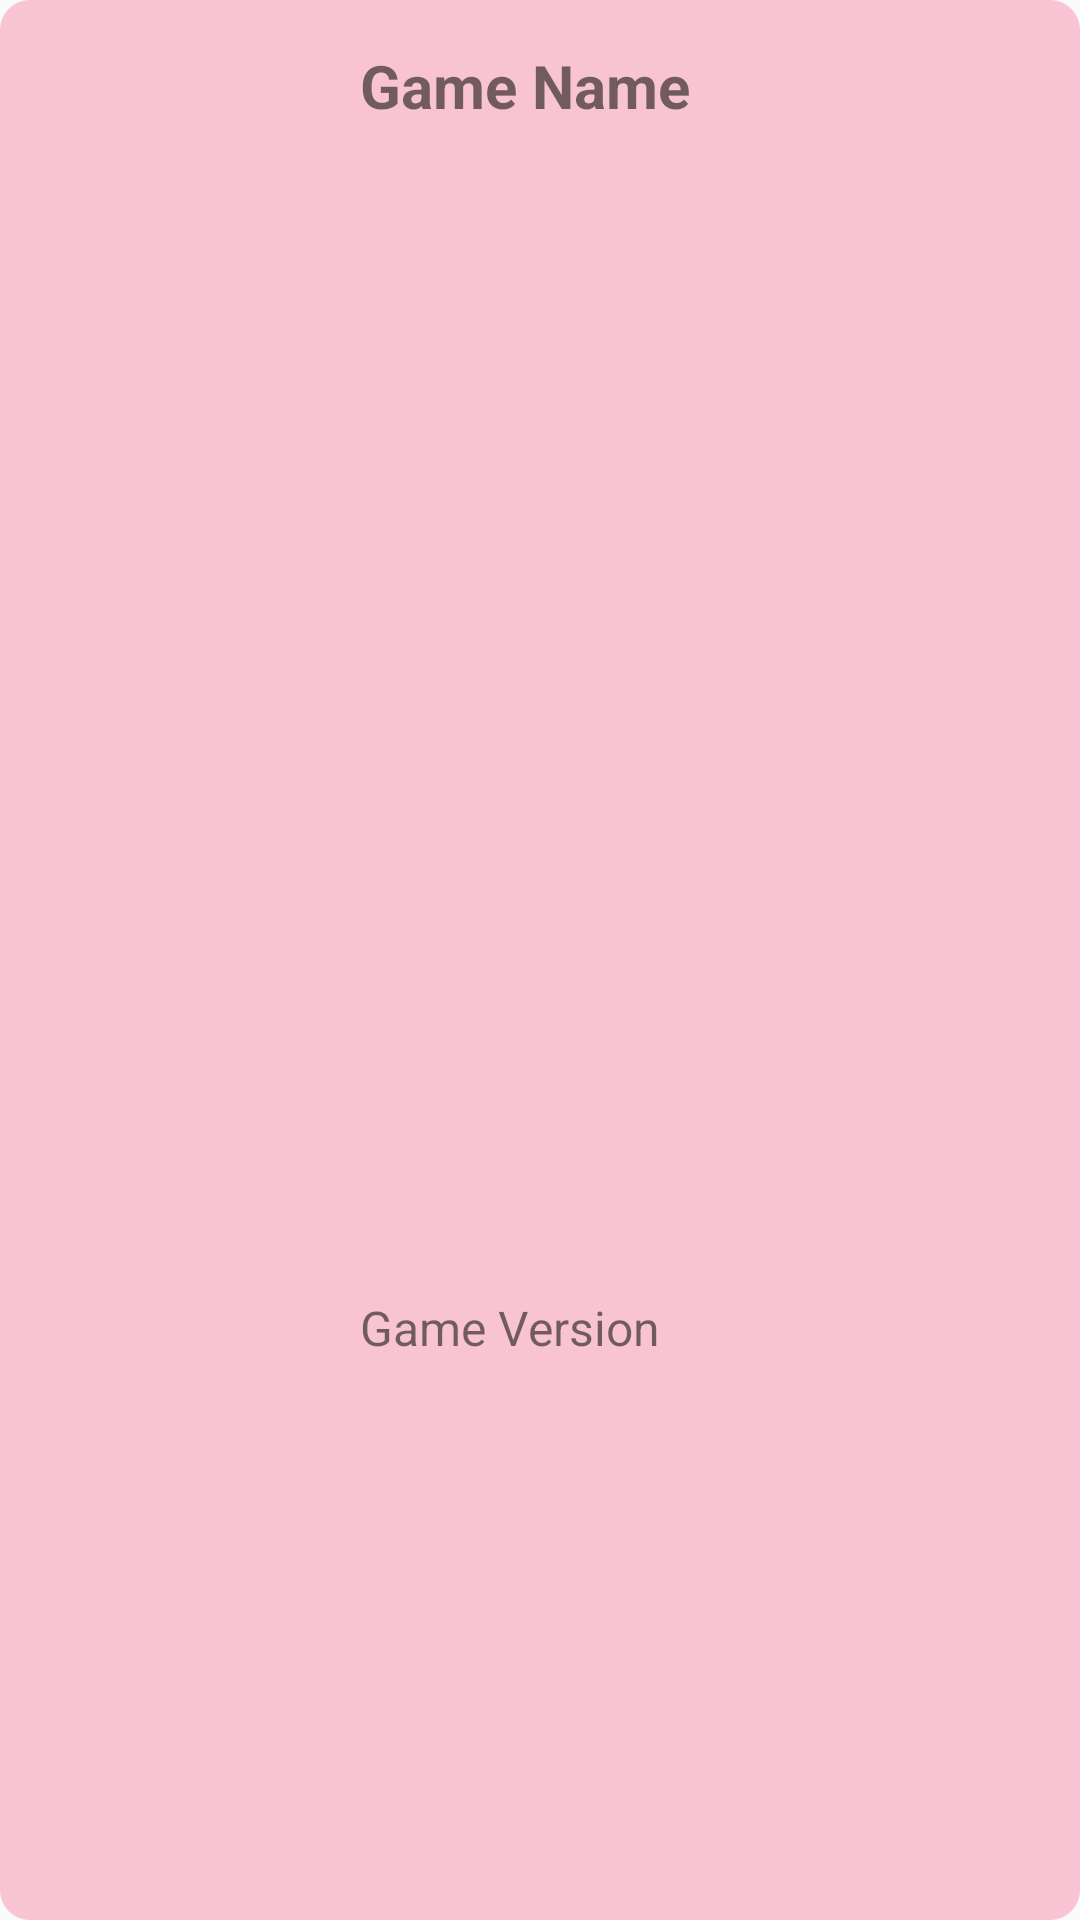

This screen was rendered from an Android layout file. Write that file and the resources it references.
<!-- AndroidManifest.xml: application theme AppTheme -->
<!-- res/layout/adapter_more_apps.xml -->
<?xml version="1.0" encoding="utf-8"?>
<LinearLayout xmlns:android="http://schemas.android.com/apk/res/android"
    android:layout_width="match_parent"
    android:layout_height="150dp"
    android:background="@drawable/background_boarder"
    android:backgroundTint="#44EE2E67"
    android:layout_margin="10dp"
    android:orientation="horizontal">

    <LinearLayout
        android:layout_width="0dp"
        android:layout_height="wrap_content"
        android:layout_weight="1">

        <ImageView
            android:id="@+id/imgMoreAppsPic"
            android:layout_margin="15dp"
            android:layout_width="match_parent"
            android:scaleType="centerCrop"
            android:layout_height="match_parent"
            android:layout_weight="1"
            android:src="@drawable/profile" />
    </LinearLayout>

    <LinearLayout
        android:layout_marginTop="15dp"
        android:layout_width="0dp"
        android:layout_weight="2"
        android:orientation="vertical"
        android:layout_height="match_parent">

        <TextView
            android:id="@+id/tvMoreAppsName"
            android:layout_width="match_parent"
            android:layout_height="0dp"
            android:text="Game Name"
            android:textStyle="bold"
            android:textSize="20dp"
            android:layout_weight="2"/>

        <TextView
            android:id="@+id/tvMoreAppsVersion"
            android:layout_width="match_parent"
            android:layout_height="0dp"
            android:text="Game Version"
            android:textSize="16dp"
            android:layout_weight="1"/>

    </LinearLayout>
</LinearLayout>
<!-- resources referenced by this layout -->
<resources>
  <!-- drawable background_boarder (drawable) -->
  <?xml version="1.0" encoding="utf-8"?>
  <shape xmlns:android="http://schemas.android.com/apk/res/android" >
  
      <solid android:color="#FFFFFF" />
  
     
      <corners
          android:radius="10dp" />
  
  </shape>
  <style name="AppTheme" parent="Theme.AppCompat.Light.DarkActionBar">
          
          <item name="colorPrimary">@color/colorPrimary</item>
          <item name="colorPrimaryDark">@color/colorPrimaryDark</item>
          <item name="colorAccent">@color/colorAccent</item>
          <item name="windowActionBar">false</item>
          <item name="windowNoTitle">true</item>
      </style>
  <color name="colorPrimary">#2D354A</color>
  <color name="colorPrimaryDark">#2D354A</color>
  <color name="colorAccent">#2D354A</color>
</resources>
